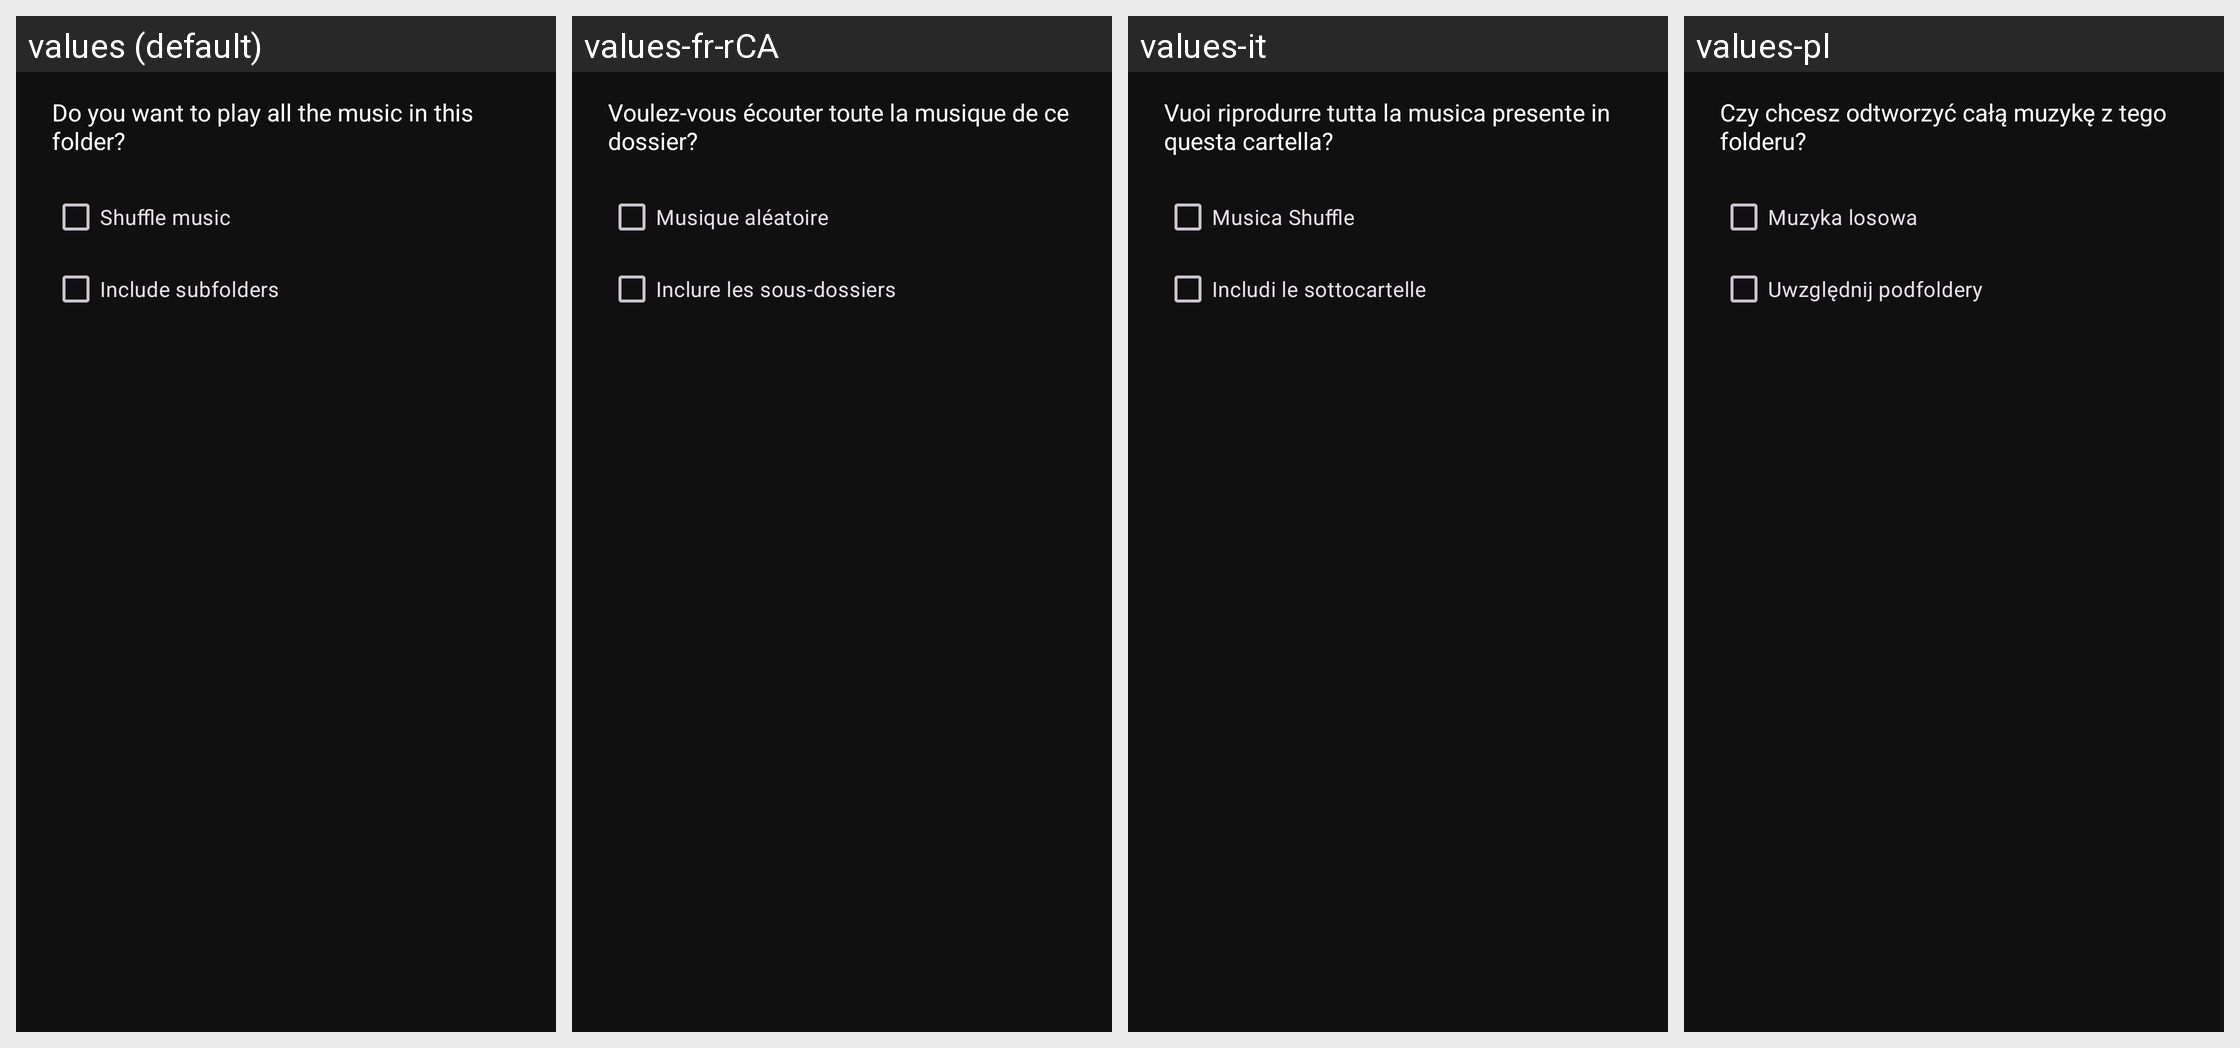

Locale-by-locale string values for the Android screen shown in this grid:
Android screen res/layout/dlg_media_playlist.xml rendered under 4 locales, left to right: values (default), values-fr-rCA, values-it, values-pl. Device: Nexus 5 (rendered at 1080×1920; each locale shown at half size, 540×960, under a caption strip naming it); theme AppTheme.
Other locales in the repository, not shown: values-bn, values-de, values-fr, values-hi, values-ht, values-ja, values-pt-rBR, values-th, values-tr, values-vi.
Strings drawn on this screen, with the default value and each locale's value (text and hints the layout hard-codes, and strings that could not be matched under every locale, appear in the picture but are not listed):

message_playlist
  values: Do you want to play all the music in this folder?
  values-fr-rCA: Voulez-vous écouter toute la musique de ce dossier?
  values-it: Vuoi riprodurre tutta la musica presente in questa cartella?
  values-pl: Czy chcesz odtworzyć całą muzykę z tego folderu?

action_shuffle_music
  values: Shuffle music
  values-fr-rCA: Musique aléatoire
  values-it: Musica Shuffle
  values-pl: Muzyka losowa

action_recursively_play_media
  values: Include subfolders
  values-fr-rCA: Inclure les sous-dossiers
  values-it: Includi le sottocartelle
  values-pl: Uwzględnij podfoldery
